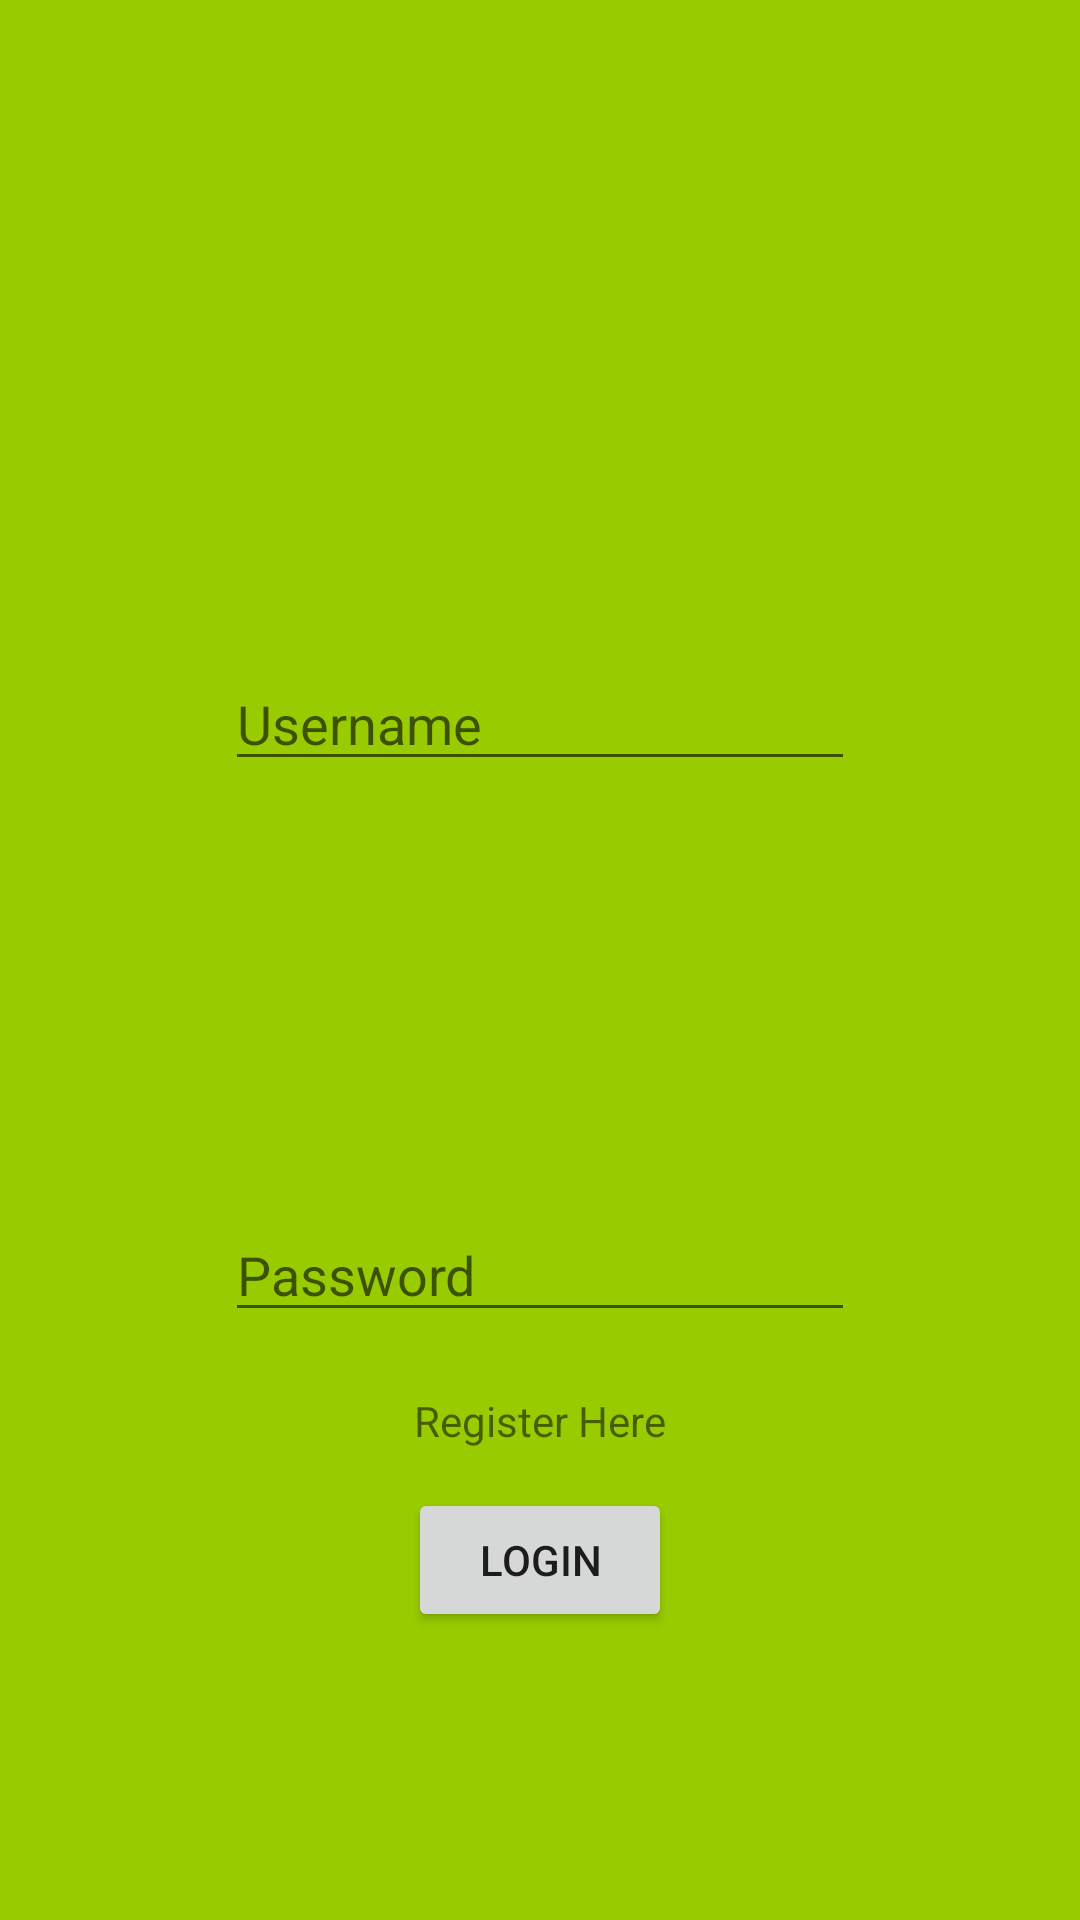

This screen was rendered from an Android layout file. Write that file and the resources it references.
<!-- AndroidManifest.xml: application theme AppTheme -->
<!-- res/layout/home_page.xml -->
<?xml version="1.0" encoding="utf-8"?>
<RelativeLayout xmlns:android="http://schemas.android.com/apk/res/android"
    android:layout_width="match_parent" android:layout_height="match_parent"
    android:background="@android:color/holo_green_light">


    <Button
        android:id="@+id/login_button"
        android:layout_width="wrap_content"
        android:layout_height="wrap_content"
        android:layout_alignParentBottom="true"
        android:layout_centerHorizontal="true"
        android:layout_marginBottom="96dp"
        android:text="Login" />

    <TextView
        android:id="@+id/register_here"
        android:layout_width="wrap_content"
        android:layout_height="wrap_content"
        android:layout_alignParentBottom="true"
        android:layout_centerHorizontal="true"
        android:layout_marginBottom="157dp"
        android:text="Register Here" />

    <EditText
        android:id="@+id/password"
        android:layout_width="wrap_content"
        android:layout_height="wrap_content"
        android:layout_alignParentBottom="true"
        android:layout_centerHorizontal="true"
        android:layout_marginBottom="196dp"
        android:ems="10"
        android:hint="Password"
        android:inputType="textPassword" />

    <EditText
        android:id="@+id/login_name"
        android:layout_width="wrap_content"
        android:layout_height="wrap_content"
        android:layout_alignParentTop="true"
        android:layout_centerHorizontal="true"
        android:layout_marginTop="219dp"
        android:ems="10"
        android:hint="Username"
        android:inputType="textPersonName" />


</RelativeLayout>
<!-- resources referenced by this layout -->
<resources>

</resources>
